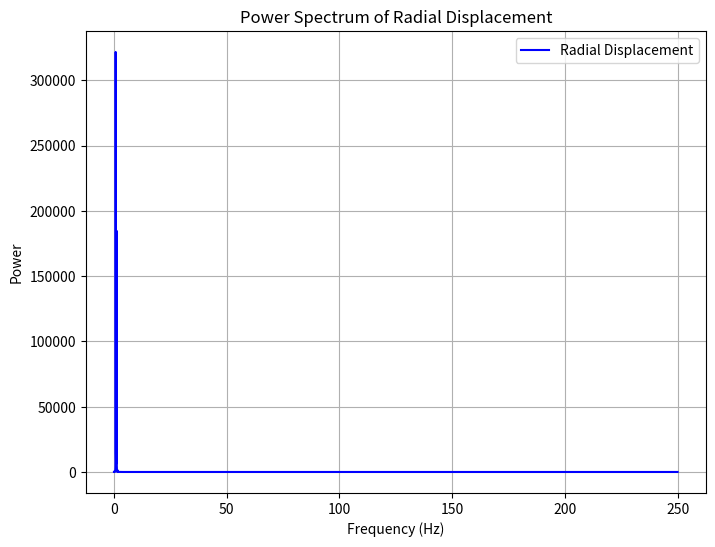
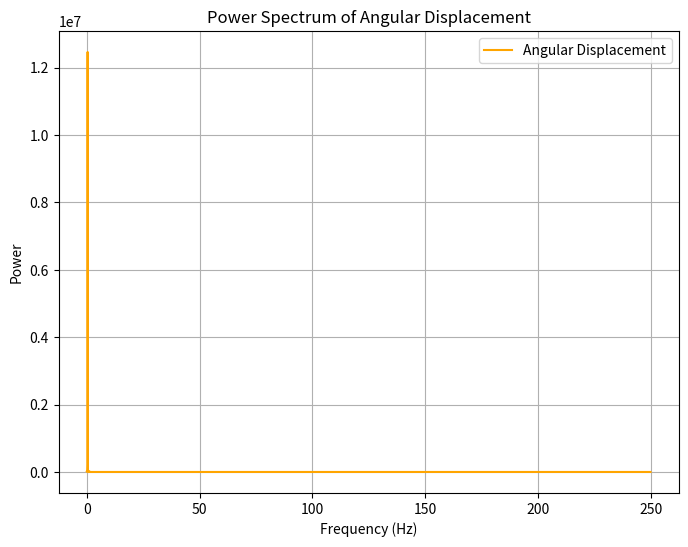

These charts were generated, in order, by the following Python code:
import numpy as np
import matplotlib.pyplot as plt
from scipy.integrate import solve_ivp
from scipy.fft import fft, fftfreq

# Constants
m = 1.0  # Mass
k = 50.0  # Spring constant
l0 = 1.0  # Natural spring length
g = 9.81  # Gravitational acceleration
B0 = 0.2  # Magnetic field amplitude
omega = 3.0  # Angular frequency of the magnetic field

# Initial conditions
r0 = 1.2  # Initial spring length
theta0 = np.pi / 4  # Initial angular displacement
r_dot0 = 0.0  # Initial radial velocity
theta_dot0 = 0.0  # Initial angular velocity
y0 = [r0, theta0, r_dot0, theta_dot0]  # Initial state vector

# Time span
t_start = 0.0
t_end = 20.0
num_points = 10000
t_eval = np.linspace(t_start, t_end, num_points)


# Magnetic field function
def magnetic_field(t):
    return B0 * np.cos(omega * t)


# Equations of motion
def equations(t, y):
    r, theta, r_dot, theta_dot = y
    B_t = magnetic_field(t)

    # Radial acceleration
    r_ddot = r * theta_dot ** 2 - (k / m) * (r - l0) + g * np.cos(theta)

    # Angular acceleration
    theta_ddot = - (2 * r_dot * theta_dot) / r - (g / r) * np.sin(theta)

    return [r_dot, theta_dot, r_ddot, theta_ddot]


# Solve the system using solve_ivp
solution = solve_ivp(equations, [t_start, t_end], y0, t_eval=t_eval, method='RK45')

# Extract time-series data
r_vals = solution.y[0]  # Radial displacement
theta_vals = solution.y[1]  # Angular displacement
r_dot_vals = solution.y[2]  # Radial velocity
theta_dot_vals = solution.y[3]  # Angular velocity

# Power Spectrum Analysis for radial displacement (r)
r_fft = fft(r_vals)  # Fourier Transform of r
frequencies_r = fftfreq(len(r_vals), d=(t_eval[1] - t_eval[0]))  # Frequency bins
pos_mask_r = frequencies_r > 0  # Positive frequencies only

# Plot power spectrum for radial displacement
plt.figure(figsize=(8, 6))
plt.plot(frequencies_r[pos_mask_r], np.abs(r_fft[pos_mask_r]) ** 2, label="Radial Displacement", color="blue")
plt.title("Power Spectrum of Radial Displacement")
plt.xlabel("Frequency (Hz)")
plt.ylabel("Power")
plt.grid()
plt.legend()
plt.savefig("power_spectrum_radial.png")
plt.show()

# Power Spectrum Analysis for angular displacement (theta)
theta_fft = fft(theta_vals)  # Fourier Transform of theta
frequencies_theta = fftfreq(len(theta_vals), d=(t_eval[1] - t_eval[0]))  # Frequency bins
pos_mask_theta = frequencies_theta > 0  # Positive frequencies only

# Plot power spectrum for angular displacement
plt.figure(figsize=(8, 6))
plt.plot(frequencies_theta[pos_mask_theta], np.abs(theta_fft[pos_mask_theta]) ** 2, label="Angular Displacement",
         color="orange")
plt.title("Power Spectrum of Angular Displacement")
plt.xlabel("Frequency (Hz)")
plt.ylabel("Power")
plt.grid()
plt.legend()
plt.savefig("power_spectrum_angular.png")
plt.show()
